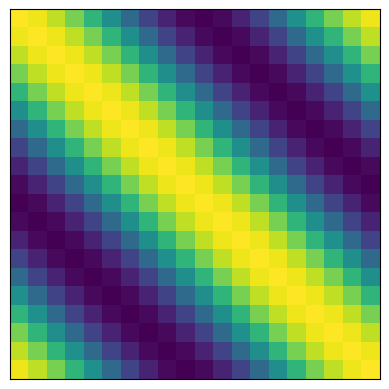
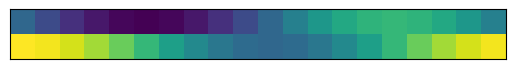

Recreate these plots in Python, in order. (Note: this script raises an exception after producing the figures.)
import scipy.linalg
import numpy as np
from matplotlib import pyplot as plt

n = 20
Phi = scipy.linalg.dft(n)
C = np.zeros((n,n))
C[1,1]=.3
C[-1,-1]=.3
Phis = Phi.conj().T
A = (Phi @ C @ Phis).real
Phir = np.array([[1, 1j],[1j, 1]])
Phirs = Phir.conj().T
Cr = np.zeros((2,n))
Cr[1,0] = C[1,1]
Cr[-1,1] = C[-1,-1]
Ar = (Phir @ Cr @ Phis).real

fig, ax = plt.subplots()
ax.imshow(A)
ax.axes.get_xaxis().set_visible(False)
ax.axes.get_yaxis().set_visible(False)
fig.savefig('first_mode_filters.pdf')
fig.show()
fig, ax = plt.subplots()
ax.imshow(Ar)
ax.axes.get_xaxis().set_visible(False)
ax.axes.get_yaxis().set_visible(False)
fig.savefig('first_mode_reduced_filters.pdf')
fig.show()
# fig, ax = plt.subplots()
# ax.imshow(Ar)
# fig.show()

C[2,2]=.3
C[-2,-2]=.3
Cr[2,0] = C[1,1]
Cr[-2,1] = C[-1,-1]
A = (Phi @ C @ Phis).real
Ar = (Phir @ Cr @ Phis).real

fig, ax = plt.subplots()
ax.imshow(A)
ax.axes.get_xaxis().set_visible(False)
ax.axes.get_yaxis().set_visible(False)
fig.savefig('first_and_second_mode_filters.pdf')
fig.show()

fig, ax = plt.subplots()
ax.imshow(Ar)
ax.axes.get_xaxis().set_visible(False)
ax.axes.get_yaxis().set_visible(False)
fig.savefig('first_and_second_mode_reduced_filters.pdf')
fig.show()

r1 = np.zeros(n)
r1[:5] = 1
Cs = np.zeros((n,n))
for k in range(n):
    Cs[k] = np.roll(r1,k-2)

fig, ax = plt.subplots()
ax.imshow(Cs)
ax.axes.get_xaxis().set_visible(False)
ax.axes.get_yaxis().set_visible(False)
fig.savefig('sparse_conv.pdf')
fig.show()

ew, ev = np.linalg.eigh(Cs)
